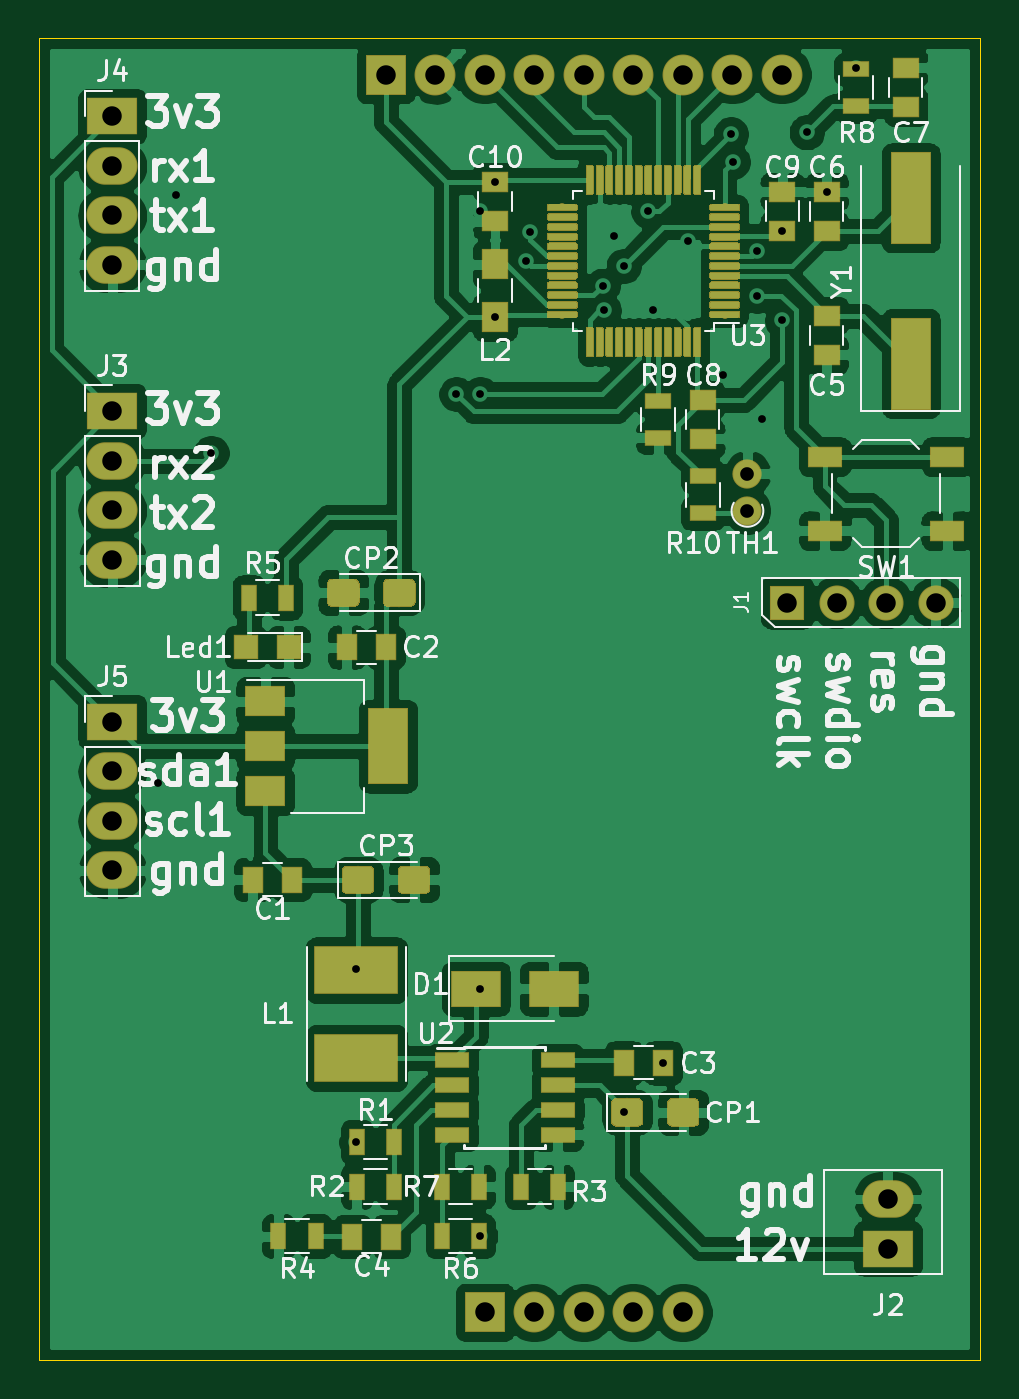
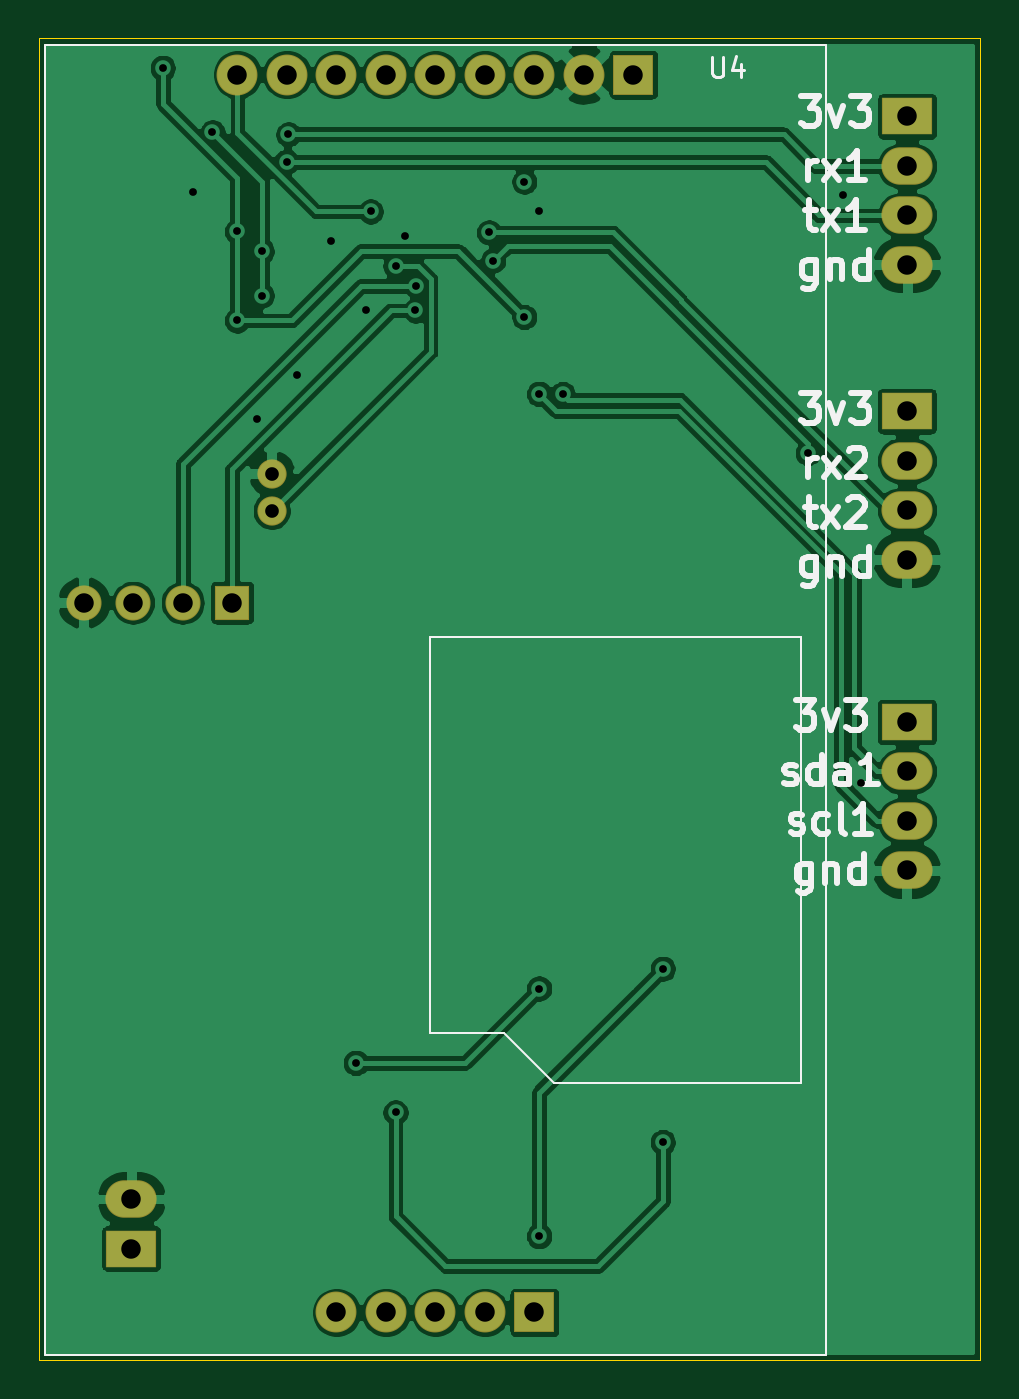
Circuit board: 10 layer files. Board 48.3 x 67.8 mm.
- bottom_copper: ai-hw-elec-B_Cu.gbr (100931 bytes)
- bottom_mask: ai-hw-elec-B_Mask.gbr (1714 bytes)
- paste: ai-hw-elec-B_Paste.gbr (456 bytes)
- bottom_silk: ai-hw-elec-B_SilkS.gbr (11208 bytes)
- outline: ai-hw-elec-Edge_Cuts.gbr (657 bytes)
- top_copper: ai-hw-elec-F_Cu.gbr (294622 bytes)
- top_mask: ai-hw-elec-F_Mask.gbr (101777 bytes)
- paste: ai-hw-elec-F_Paste.gbr (100519 bytes)
- top_silk: ai-hw-elec-F_SilkS.gbr (48928 bytes)
- drill: ai-hw-elec-PTH.drl (1020 bytes)

=== bottom_copper: ai-hw-elec-B_Cu.gbr (100931 bytes, source omitted) ===
=== bottom_mask: ai-hw-elec-B_Mask.gbr ===
%TF.GenerationSoftware,KiCad,Pcbnew,(5.1.2)-2*%
%TF.CreationDate,2020-09-07T08:08:20+07:00*%
%TF.ProjectId,ai-hw-elec,61692d68-772d-4656-9c65-632e6b696361,rev?*%
%TF.SameCoordinates,Original*%
%TF.FileFunction,Soldermask,Bot*%
%TF.FilePolarity,Negative*%
%FSLAX46Y46*%
G04 Gerber Fmt 4.6, Leading zero omitted, Abs format (unit mm)*
G04 Created by KiCad (PCBNEW (5.1.2)-2) date 2020-09-07 08:08:20*
%MOMM*%
%LPD*%
G04 APERTURE LIST*
%ADD10R,2.100000X2.100000*%
%ADD11C,2.100000*%
%ADD12O,2.624000X1.924000*%
%ADD13R,2.624000X1.924000*%
%ADD14R,1.800000X1.800000*%
%ADD15O,1.800000X1.800000*%
%ADD16C,1.500000*%
%ADD17O,1.500000X1.500000*%
G04 APERTURE END LIST*
D10*
%TO.C,U4*%
X119872000Y-56982000D03*
D11*
X122412000Y-56982000D03*
X124952000Y-56982000D03*
X127492000Y-56982000D03*
X130032000Y-56982000D03*
X132572000Y-56982000D03*
X135112000Y-56982000D03*
X137652000Y-56982000D03*
X140192000Y-56982000D03*
D10*
X124952000Y-120502000D03*
D11*
X127492000Y-120502000D03*
X130032000Y-120502000D03*
X132572000Y-120502000D03*
X135112000Y-120502000D03*
%TD*%
D12*
%TO.C,J2*%
X145640000Y-114680000D03*
D13*
X145640000Y-117220000D03*
%TD*%
D14*
%TO.C,J1*%
X140462000Y-84074000D03*
D15*
X143002000Y-84074000D03*
X145542000Y-84074000D03*
X148082000Y-84074000D03*
%TD*%
D13*
%TO.C,J3*%
X105840000Y-74260000D03*
D12*
X105840000Y-76800000D03*
X105840000Y-79340000D03*
X105840000Y-81880000D03*
%TD*%
%TO.C,J4*%
X105830000Y-66750000D03*
X105830000Y-64210000D03*
X105830000Y-61670000D03*
D13*
X105830000Y-59130000D03*
%TD*%
%TO.C,J5*%
X105840000Y-90200000D03*
D12*
X105840000Y-92740000D03*
X105840000Y-95280000D03*
X105840000Y-97820000D03*
%TD*%
D16*
%TO.C,TH1*%
X138430000Y-79370000D03*
D17*
X138430000Y-77470000D03*
%TD*%
M02*

=== paste: ai-hw-elec-B_Paste.gbr ===
%TF.GenerationSoftware,KiCad,Pcbnew,(5.1.2)-2*%
%TF.CreationDate,2020-09-07T08:08:20+07:00*%
%TF.ProjectId,ai-hw-elec,61692d68-772d-4656-9c65-632e6b696361,rev?*%
%TF.SameCoordinates,Original*%
%TF.FileFunction,Paste,Bot*%
%TF.FilePolarity,Positive*%
%FSLAX46Y46*%
G04 Gerber Fmt 4.6, Leading zero omitted, Abs format (unit mm)*
G04 Created by KiCad (PCBNEW (5.1.2)-2) date 2020-09-07 08:08:20*
%MOMM*%
%LPD*%
G04 APERTURE LIST*
G04 APERTURE END LIST*
M02*

=== bottom_silk: ai-hw-elec-B_SilkS.gbr (11208 bytes, source omitted) ===
=== outline: ai-hw-elec-Edge_Cuts.gbr ===
%TF.GenerationSoftware,KiCad,Pcbnew,(5.1.2)-2*%
%TF.CreationDate,2020-09-07T08:08:20+07:00*%
%TF.ProjectId,ai-hw-elec,61692d68-772d-4656-9c65-632e6b696361,rev?*%
%TF.SameCoordinates,Original*%
%TF.FileFunction,Profile,NP*%
%FSLAX46Y46*%
G04 Gerber Fmt 4.6, Leading zero omitted, Abs format (unit mm)*
G04 Created by KiCad (PCBNEW (5.1.2)-2) date 2020-09-07 08:08:20*
%MOMM*%
%LPD*%
G04 APERTURE LIST*
%ADD10C,0.050000*%
G04 APERTURE END LIST*
D10*
X102080000Y-122936000D02*
X150368000Y-122936000D01*
X102080000Y-55118000D02*
X102080000Y-122936000D01*
X150368000Y-55118000D02*
X102080000Y-55118000D01*
X150368000Y-122936000D02*
X150368000Y-55118000D01*
M02*

=== top_copper: ai-hw-elec-F_Cu.gbr (294622 bytes, source omitted) ===
=== top_mask: ai-hw-elec-F_Mask.gbr (101777 bytes, source omitted) ===
=== paste: ai-hw-elec-F_Paste.gbr (100519 bytes, source omitted) ===
=== top_silk: ai-hw-elec-F_SilkS.gbr (48928 bytes, source omitted) ===
=== drill: ai-hw-elec-PTH.drl ===
M48
INCH,TZ
T1C0.0157
T2C0.0276
T3C0.0394
%
G90
G05
T1
X42591Y-36752
X42961Y-24866
X43669Y-30079
X46600Y-40500
X46600Y-44000
X48621Y-28889
X49098Y-28886
X49100Y-40900
X49100Y-45900
X49106Y-25189
X49400Y-24600
X49400Y-27331
X50028Y-26193
X50110Y-25622
X51578Y-26700
X51600Y-27200
X51800Y-25700
X52000Y-26300
X52000Y-43400
X52500Y-25200
X52600Y-27200
X52800Y-42400
X53300Y-25800
X54000Y-28500
X54165Y-23642
X54202Y-24194
X54700Y-26000
X54700Y-26900
X54800Y-29400
X55200Y-25600
X55200Y-27400
X55700Y-23600
X56100Y-24806
X56700Y-22300
T2
X54500Y-30500
X54500Y-31248
T3
X41669Y-35512
X41669Y-36512
X41669Y-37512
X41669Y-38512
X57339Y-45150
X57339Y-46150
X41665Y-23280
X41665Y-24280
X41665Y-25280
X41665Y-26280
X55300Y-33100
X56300Y-33100
X57300Y-33100
X58300Y-33100
X41669Y-29236
X41669Y-30236
X41669Y-31236
X41669Y-32236
X47194Y-22434
X48194Y-22434
X49194Y-22434
X49194Y-47442
X50194Y-22434
X50194Y-47442
X51194Y-22434
X51194Y-47442
X52194Y-22434
X52194Y-47442
X53194Y-22434
X53194Y-47442
X54194Y-22434
X55194Y-22434
T0
M30

